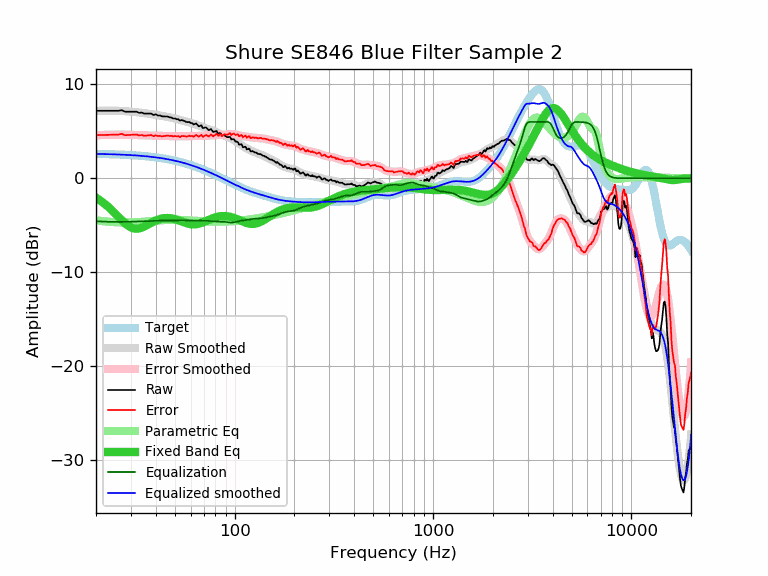

Source data for this figure (header and first rows):
frequency, raw, error, smoothed, error_smoothed, equalization, parametric_eq, equalized_raw, equalized_smoothed, target
20, 7.19, 4.59, 7.18, 4.58, -4.58, -2.07, 2.61, 2.60, 2.60
21, 7.19, 4.60, 7.19, 4.60, -4.60, -2.36, 2.59, 2.59, 2.59
22, 7.19, 4.61, 7.20, 4.62, -4.62, -2.68, 2.57, 2.58, 2.58
23, 7.19, 4.62, 7.20, 4.63, -4.63, -3.03, 2.56, 2.57, 2.57
24, 7.19, 4.63, 7.20, 4.65, -4.65, -3.39, 2.54, 2.56, 2.56
25, 7.19, 4.65, 7.20, 4.65, -4.65, -3.77, 2.54, 2.54, 2.54
26, 7.19, 4.66, 7.18, 4.65, -4.65, -4.14, 2.54, 2.53, 2.53
27, 7.25, 4.73, 7.17, 4.65, -4.65, -4.49, 2.60, 2.52, 2.52
28, 7.09, 4.59, 7.15, 4.65, -4.65, -4.80, 2.44, 2.50, 2.50
29, 7.09, 4.60, 7.12, 4.64, -4.64, -5.05, 2.45, 2.49, 2.49
30, 7.09, 4.62, 7.10, 4.63, -4.63, -5.23, 2.46, 2.47, 2.47
31, 7.09, 4.64, 7.07, 4.62, -4.62, -5.34, 2.47, 2.45, 2.45
32, 7.09, 4.66, 7.04, 4.61, -4.61, -5.37, 2.48, 2.43, 2.43
33, 6.97, 4.56, 7.01, 4.60, -4.60, -5.34, 2.37, 2.41, 2.41
34, 7.00, 4.61, 6.97, 4.59, -4.59, -5.26, 2.41, 2.39, 2.39
35, 6.89, 4.53, 6.94, 4.58, -4.58, -5.15, 2.31, 2.36, 2.36
36, 6.89, 4.55, 6.91, 4.57, -4.57, -5.01, 2.32, 2.34, 2.34
37, 6.89, 4.58, 6.87, 4.56, -4.56, -4.87, 2.33, 2.31, 2.31
38, 6.89, 4.60, 6.83, 4.55, -4.55, -4.74, 2.34, 2.29, 2.29
39, 6.73, 4.47, 6.79, 4.54, -4.54, -4.62, 2.19, 2.26, 2.26
40, 6.81, 4.58, 6.76, 4.53, -4.53, -4.51, 2.28, 2.23, 2.23
41, 6.69, 4.49, 6.72, 4.52, -4.52, -4.41, 2.17, 2.20, 2.20
42, 6.69, 4.52, 6.68, 4.52, -4.52, -4.34, 2.17, 2.17, 2.17
43, 6.60, 4.47, 6.64, 4.51, -4.51, -4.29, 2.09, 2.13, 2.13
44, 6.59, 4.49, 6.61, 4.51, -4.51, -4.25, 2.08, 2.10, 2.10
45, 6.59, 4.53, 6.57, 4.51, -4.51, -4.24, 2.08, 2.06, 2.06
46, 6.57, 4.54, 6.53, 4.50, -4.50, -4.23, 2.07, 2.03, 2.03
47, 6.49, 4.50, 6.49, 4.50, -4.50, -4.25, 1.99, 1.99, 1.99
48, 6.48, 4.53, 6.45, 4.50, -4.50, -4.27, 1.98, 1.95, 1.95
49, 6.36, 4.45, 6.40, 4.49, -4.49, -4.31, 1.87, 1.91, 1.91
50, 6.37, 4.50, 6.35, 4.48, -4.48, -4.36, 1.89, 1.87, 1.87
51, 6.29, 4.46, 6.31, 4.48, -4.48, -4.42, 1.81, 1.83, 1.83
52, 6.29, 4.50, 6.26, 4.47, -4.47, -4.48, 1.82, 1.79, 1.79
53, 6.13, 4.39, 6.21, 4.47, -4.47, -4.54, 1.66, 1.74, 1.74
54, 6.21, 4.51, 6.17, 4.47, -4.47, -4.60, 1.74, 1.70, 1.70
55, 6.15, 4.50, 6.12, 4.47, -4.47, -4.67, 1.68, 1.65, 1.65
56, 6.09, 4.48, 6.08, 4.47, -4.47, -4.73, 1.62, 1.61, 1.61
57, 6.00, 4.44, 6.04, 4.48, -4.48, -4.78, 1.52, 1.56, 1.56
58, 5.98, 4.47, 5.99, 4.48, -4.48, -4.83, 1.50, 1.51, 1.51
59, 6.00, 4.54, 5.95, 4.49, -4.49, -4.86, 1.51, 1.46, 1.46
60, 5.89, 4.48, 5.91, 4.49, -4.49, -4.89, 1.40, 1.41, 1.41
61, 5.88, 4.52, 5.86, 4.50, -4.50, -4.91, 1.38, 1.36, 1.36
62, 5.73, 4.42, 5.82, 4.50, -4.50, -4.91, 1.23, 1.31, 1.31
63, 5.79, 4.53, 5.77, 4.51, -4.51, -4.91, 1.28, 1.26, 1.26
64, 5.83, 4.62, 5.72, 4.51, -4.51, -4.90, 1.32, 1.21, 1.21
65, 5.67, 4.51, 5.67, 4.52, -4.52, -4.87, 1.15, 1.16, 1.16
66, 5.53, 4.42, 5.62, 4.52, -4.52, -4.84, 1.01, 1.11, 1.11
67, 5.58, 4.53, 5.57, 4.52, -4.52, -4.80, 1.06, 1.05, 1.05
68, 5.64, 4.64, 5.52, 4.52, -4.52, -4.76, 1.12, 1.00, 1.00
69, 5.35, 4.40, 5.47, 4.52, -4.52, -4.71, 0.83, 0.95, 0.95
70, 5.36, 4.47, 5.41, 4.52, -4.52, -4.65, 0.84, 0.89, 0.89
71, 5.42, 4.58, 5.36, 4.53, -4.53, -4.60, 0.89, 0.84, 0.84
72, 5.39, 4.61, 5.31, 4.53, -4.53, -4.54, 0.86, 0.78, 0.78
73, 5.25, 4.52, 5.26, 4.54, -4.54, -4.49, 0.72, 0.73, 0.73
74, 5.12, 4.44, 5.22, 4.54, -4.54, -4.43, 0.58, 0.68, 0.68
75, 5.18, 4.56, 5.17, 4.55, -4.55, -4.38, 0.63, 0.62, 0.62
76, 5.24, 4.67, 5.13, 4.56, -4.56, -4.33, 0.68, 0.57, 0.57
77, 5.07, 4.56, 5.08, 4.57, -4.57, -4.28, 0.50, 0.51, 0.51
78, 4.92, 4.46, 5.04, 4.58, -4.58, -4.24, 0.34, 0.46, 0.46
79, 4.98, 4.58, 5.00, 4.60, -4.60, -4.20, 0.38, 0.40, 0.40
... 553 more rows
